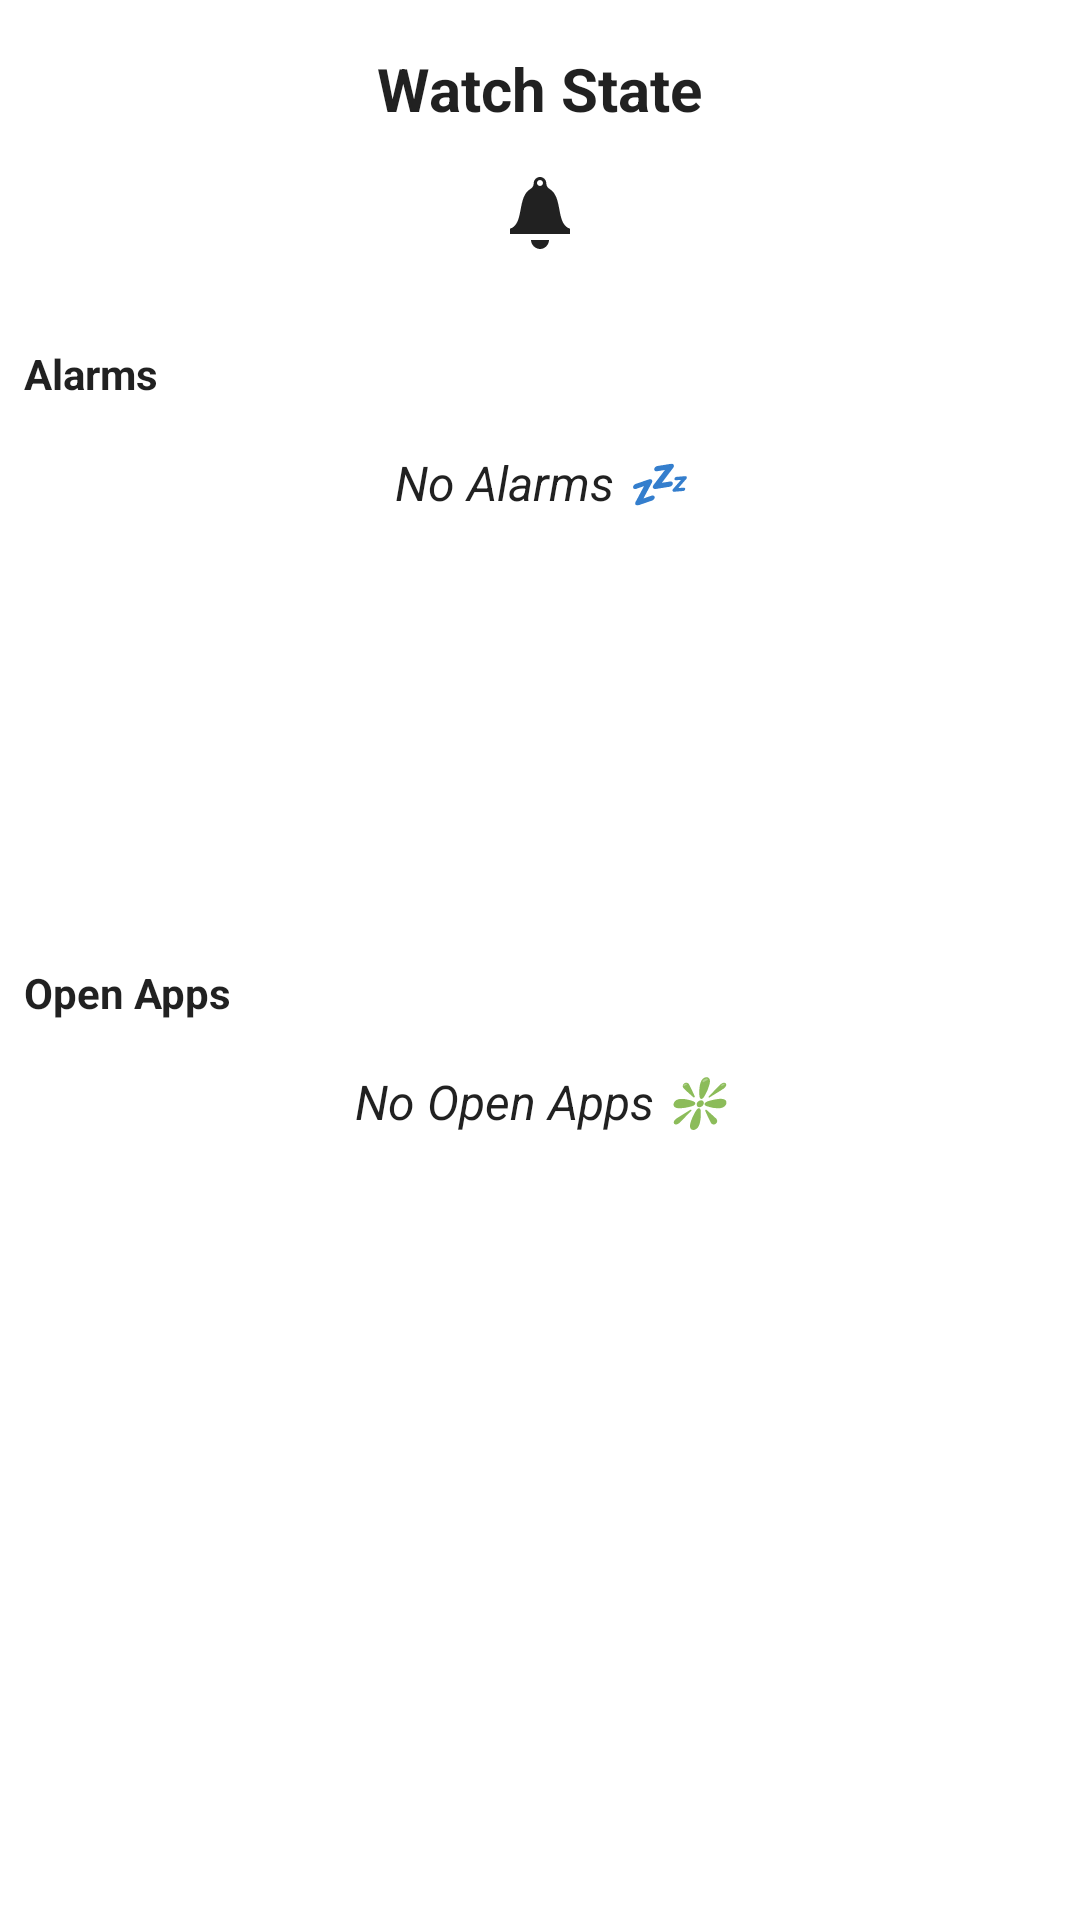

Here is an Android app screen rendered from its layout file. Give the layout XML and the strings, colors and styles it references.
<!-- AndroidManifest.xml: application theme Theme.WatchWitch -->
<!-- res/layout/activity_watch_state.xml -->
<?xml version="1.0" encoding="utf-8"?>
<androidx.constraintlayout.widget.ConstraintLayout xmlns:android="http://schemas.android.com/apk/res/android"
    xmlns:app="http://schemas.android.com/apk/res-auto"
    xmlns:tools="http://schemas.android.com/tools"
    android:layout_width="match_parent"
    android:layout_height="match_parent"
    tools:context=".activities.WatchStateActivity">

    <TextView
        android:id="@+id/tvHeading"
        android:layout_width="wrap_content"
        android:layout_height="wrap_content"
        android:layout_marginTop="16dp"
        android:text="@string/watch_state"
        android:textColor="?android:attr/textColorPrimary"
        android:textSize="20sp"
        android:textStyle="bold"
        app:layout_constraintEnd_toEndOf="parent"
        app:layout_constraintStart_toStartOf="parent"
        app:layout_constraintTop_toTopOf="parent" />

    <LinearLayout
        android:id="@+id/linearLayout3"
        android:layout_width="0dp"
        android:layout_height="wrap_content"
        android:layout_marginStart="8dp"
        android:layout_marginTop="16dp"
        android:layout_marginEnd="8dp"
        android:orientation="horizontal"
        app:layout_constraintEnd_toEndOf="parent"
        app:layout_constraintStart_toStartOf="parent"
        app:layout_constraintTop_toBottomOf="@+id/tvHeading">

        <ImageView
            android:id="@+id/iconRinger"
            android:layout_width="wrap_content"
            android:layout_height="wrap_content"
            android:layout_weight="1"
            app:tint="?android:attr/textColorPrimary"
            app:srcCompat="@drawable/icon_bell_ringing" />
    </LinearLayout>

    <LinearLayout
        android:layout_width="match_parent"
        android:layout_height="0dp"
        android:layout_marginTop="16dp"
        android:orientation="vertical"
        app:layout_constraintBottom_toBottomOf="parent"
        app:layout_constraintEnd_toEndOf="parent"
        app:layout_constraintStart_toStartOf="parent"
        app:layout_constraintTop_toBottomOf="@+id/linearLayout3"
        app:layout_constraintVertical_bias="1.0">

        <TextView
            android:id="@+id/textView5"
            android:layout_width="wrap_content"
            android:layout_height="wrap_content"
            android:layout_marginStart="8dp"
            android:layout_marginTop="16dp"
            android:text="@string/watchstate_alarms"
            android:textColor="?android:attr/textColorPrimary"
            android:textStyle="bold" />

        <TextView
            android:id="@+id/labelFilesEmpty"
            android:layout_width="match_parent"
            android:layout_height="wrap_content"
            android:paddingVertical="16dp"
            android:text="@string/watchstate_no_alarms"
            android:textAlignment="center"
            android:textColor="?android:attr/textColorPrimary"
            android:textSize="16sp"
            android:textStyle="italic" />

        <androidx.recyclerview.widget.RecyclerView
            android:id="@+id/listFiles"
            android:layout_width="match_parent"
            android:layout_height="wrap_content"
            android:layout_marginStart="8dp"
            android:layout_marginTop="8dp"
            android:layout_marginEnd="8dp"
            android:layout_weight="1"
            android:scrollbars="vertical"
            app:layoutManager="LinearLayoutManager"
            tools:itemCount="3"
            tools:listitem="@layout/alarms_item">

        </androidx.recyclerview.widget.RecyclerView>

        <TextView
            android:id="@+id/textView4"
            android:layout_width="wrap_content"
            android:layout_height="wrap_content"
            android:layout_marginStart="8dp"
            android:layout_marginTop="16dp"
            android:text="@string/watchstate_open_apps"
            android:textColor="?android:attr/textColorPrimary"
            android:textStyle="bold" />

        <TextView
            android:id="@+id/labelAppsEmpty"
            android:layout_width="match_parent"
            android:layout_height="wrap_content"
            android:paddingVertical="16dp"
            android:text="@string/watchstate_no_open_apps"
            android:textAlignment="center"
            android:textColor="?android:attr/textColorPrimary"
            android:textSize="16sp"
            android:textStyle="italic" />

        <androidx.recyclerview.widget.RecyclerView
            android:id="@+id/listOpenApps"
            android:layout_width="match_parent"
            android:layout_height="wrap_content"
            android:layout_marginStart="8dp"
            android:layout_marginTop="8dp"
            android:layout_marginEnd="8dp"
            android:layout_weight="1"
            android:minHeight="128dp"
            android:scrollbars="vertical"
            app:layoutManager="LinearLayoutManager"
            tools:itemCount="5"
            tools:listitem="@layout/apps_item">

        </androidx.recyclerview.widget.RecyclerView>

        <android.widget.Space
            android:layout_width="match_parent"
            android:layout_height="wrap_content" />

    </LinearLayout>
</androidx.constraintlayout.widget.ConstraintLayout>
<!-- res/layout/alarms_item.xml (included above) -->
<?xml version="1.0" encoding="utf-8"?>
<LinearLayout xmlns:android="http://schemas.android.com/apk/res/android"
    xmlns:card_view="http://schemas.android.com/apk/res-auto"
    xmlns:tools="http://schemas.android.com/tools"
    xmlns:app="http://schemas.android.com/apk/res-auto"
    android:layout_width="match_parent"
    android:layout_height="wrap_content">
    
    <androidx.cardview.widget.CardView
        android:id="@+id/card_view"
        android:layout_width="match_parent"
        android:layout_height="wrap_content"
        android:layout_gravity="center"
        android:layout_margin="4dp"
        card_view:cardBackgroundColor="?attr/colorPrimary"
        card_view:cardCornerRadius="4dp">

        <LinearLayout
            android:layout_width="match_parent"
            android:layout_height="match_parent"
            android:orientation="horizontal">

            <TextView
                android:id="@+id/labelAlarmTime"
                android:layout_width="wrap_content"
                android:layout_height="wrap_content"
                android:layout_weight="1"
                android:padding="8dp"
                android:textColor="?attr/colorOnPrimary"
                android:textSize="34sp"
                android:textStyle="bold"
                tools:text="13:37" />

            <ImageView
                android:id="@+id/iconAlarmEnabled"
                android:layout_width="wrap_content"
                android:layout_height="match_parent"
                android:layout_weight="0"
                android:paddingHorizontal="16dp"
                app:tint="?attr/colorOnPrimary"
                card_view:srcCompat="@drawable/icon_alarm_enabled" />

        </LinearLayout>
    </androidx.cardview.widget.CardView>
</LinearLayout>
<!-- res/layout/apps_item.xml (included above) -->
<?xml version="1.0" encoding="utf-8"?>
<LinearLayout xmlns:android="http://schemas.android.com/apk/res/android"
    xmlns:card_view="http://schemas.android.com/apk/res-auto"
    xmlns:tools="http://schemas.android.com/tools"
    xmlns:app="http://schemas.android.com/apk/res-auto"
    android:layout_width="match_parent"
    android:layout_height="wrap_content">
    
    <androidx.cardview.widget.CardView
        android:id="@+id/card_view"
        android:layout_width="match_parent"
        android:layout_height="wrap_content"
        android:layout_gravity="center"
        android:layout_margin="4dp"
        card_view:cardBackgroundColor="?attr/colorPrimary"
        card_view:cardCornerRadius="4dp">

        <LinearLayout
            android:layout_width="match_parent"
            android:layout_height="match_parent"
            android:orientation="horizontal">

            <TextView
                android:id="@+id/labelAppName"
                android:layout_width="wrap_content"
                android:layout_height="wrap_content"
                android:layout_weight="1"
                android:padding="8dp"
                android:textColor="?attr/colorOnPrimary"
                android:textSize="20sp"
                tools:text="com.apple.NanoWorldClock" />

        </LinearLayout>
    </androidx.cardview.widget.CardView>
</LinearLayout>
<!-- resources referenced by this layout -->
<resources>
  <!-- drawable icon_alarm_enabled (drawable) -->
  <vector xmlns:android="http://schemas.android.com/apk/res/android"
      android:width="24dp"
      android:height="24dp"
      android:viewportWidth="24"
      android:viewportHeight="24">
    <path
        android:fillColor="#FF000000"
        android:pathData="M19.004,1c-0.947,0 -1.895,0.268 -2.719,0.803 3.17,1.218 5.694,3.739 6.914,6.909 0.534,-0.823 0.801,-1.77 0.801,-2.717 0,-2.761 -2.236,-4.995 -4.996,-4.995m-7.004,20c-4.411,0 -8.001,-3.59 -8.001,-8 0,-4.413 3.59,-8.001 8.001,-8.001 4.412,0 8.002,3.588 8.002,8.001 0,4.41 -3.59,8 -8.002,8m10.002,-8c0,-5.522 -4.475,-10.001 -10.002,-10.001 -5.523,0 -10.001,4.479 -10.001,10.001 0,4.316 3.087,10 10.001,10 6.93,0 10.002,-5.693 10.002,-10m-21.199,-4.285c-0.535,-0.824 -0.802,-1.772 -0.802,-2.718 0,-2.757 2.233,-4.995 4.991,-4.995 0.948,0 1.896,0.268 2.721,0.803 -3.172,1.217 -5.692,3.739 -6.91,6.91m12.196,4.285v-5h-1.999v6.998h5.999v-1.998h-4z"
        android:fillType="evenOdd"/>
  </vector>
  <!-- drawable icon_bell_ringing (drawable) -->
  <vector xmlns:android="http://schemas.android.com/apk/res/android"
      android:width="24dp"
      android:height="24dp"
      android:viewportWidth="24"
      android:viewportHeight="24">
    <path
        android:fillColor="#FF000000"
        android:pathData="M15.137,3.945c-0.644,-0.374 -1.042,-1.07 -1.041,-1.82v-0.003c0.001,-1.172 -0.938,-2.122 -2.096,-2.122s-2.097,0.95 -2.097,2.122v0.003c0.001,0.751 -0.396,1.446 -1.041,1.82 -4.667,2.712 -1.985,11.715 -6.862,13.306v1.749h20v-1.749c-4.877,-1.591 -2.195,-10.594 -6.863,-13.306zM12,1c0.552,0 1,0.449 1,1 0,0.552 -0.448,1 -1,1s-1,-0.448 -1,-1c0,-0.551 0.448,-1 1,-1zM15,21c0,1.598 -1.392,3 -2.971,3s-3.029,-1.402 -3.029,-3h6z"/>
  </vector>
  <string name="watch_state">Watch State</string>
  <string name="watchstate_alarms">Alarms</string>
  <string name="watchstate_no_alarms">No Alarms 💤</string>
  <string name="watchstate_no_open_apps">No Open Apps ❇️</string>
  <string name="watchstate_open_apps">Open Apps</string>
  <style name="Theme.WatchWitch" parent="Base.Theme.WatchWitch" />
  <style name="Base.Theme.WatchWitch" parent="Theme.MaterialComponents.DayNight.NoActionBar">
          <item name="colorPrimary">#aa1e2d</item> 
          <item name="colorOnPrimary">#ffffff</item>
          <item name="switchStyle">@style/Widget.WatchWitch.Switch</item>
          <item name="android:statusBarColor">#aa1e2d</item>
      </style>
  <style name="Widget.WatchWitch.Switch" parent="Widget.MaterialComponents.CompoundButton.Switch">
          <item name="materialThemeOverlay">@style/ThemeOverlay.App.Switch</item>
      </style>
  <style name="ThemeOverlay.App.Switch" parent="">
          <item name="colorSecondary">#d11f30</item>
      </style>
</resources>
